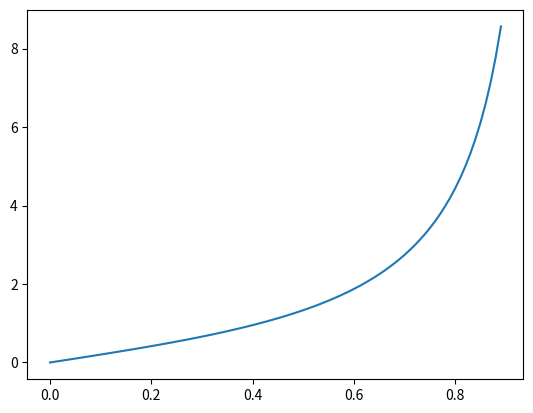

Recreate this plot in Python.
"""
BET.py
生成BET吸附等温索引表
BET吸附等温式
生成结果交由nonlinear.py继续处理
BET吸附等温式计算, x = x0 * c * y / (y0 - y) / (1 + (c - 1) * (y / y0)), y为液相,x为固相
"""

import numpy as np
import matplotlib.pyplot as plt


class BET():  # 测试用例, BET的y取值范围0-0.9
    def __init__(self, x0, y0, c):
        self.y = np.arange(0, 0.9, 0.01)
        self.x = x0 * c * self.y / (y0 - self.y) / (1 + (c - 1) * (self.y / y0))


if __name__ == '__main__':
    y = BET(1, 1, 2).y
    x = BET(1, 1, 2).x
    plt.plot(y, x)
    plt.show()
    plt.close()
